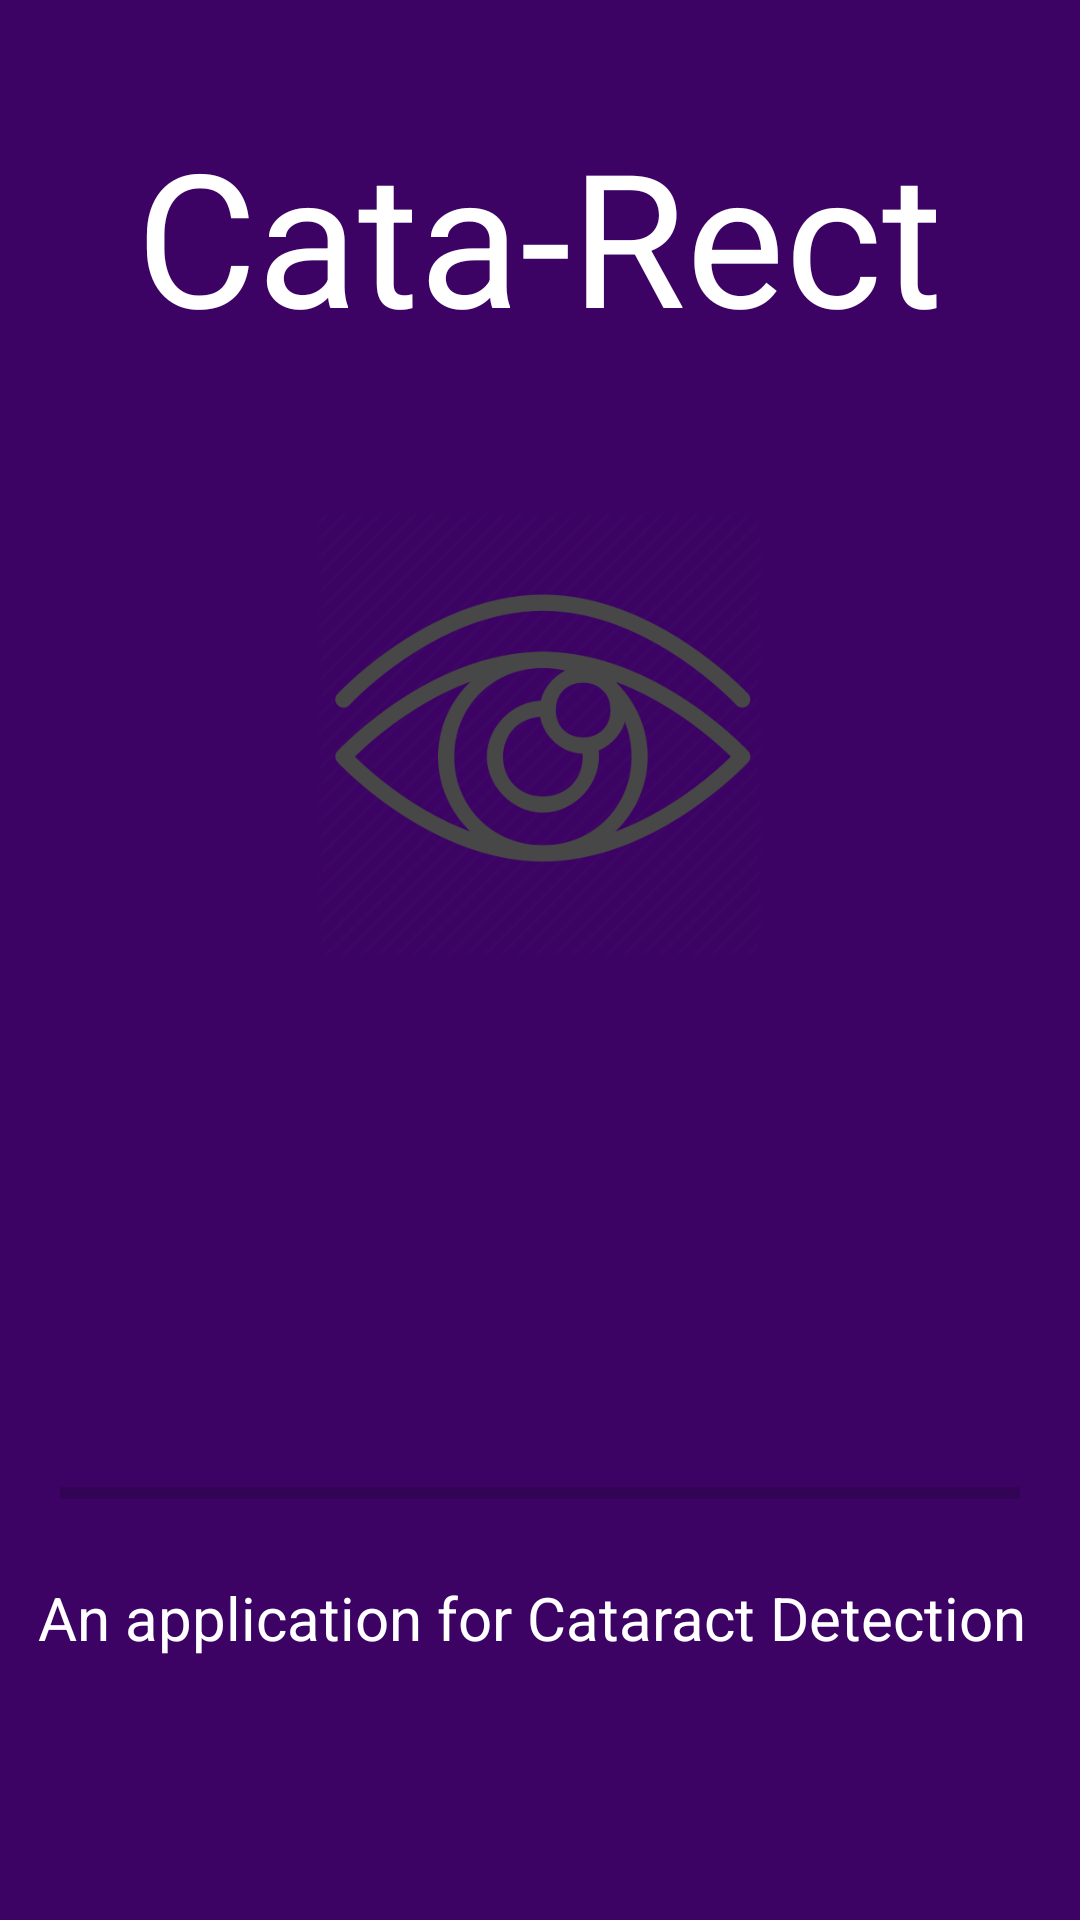

Here is an Android app screen rendered from its layout file. Give the layout XML and the strings, colors and styles it references.
<!-- AndroidManifest.xml: application theme AppTheme -->
<!-- res/layout/activity_loading.xml -->
<?xml version="1.0" encoding="utf-8"?>
<LinearLayout xmlns:android="http://schemas.android.com/apk/res/android"
    xmlns:app="http://schemas.android.com/apk/res-auto"
    xmlns:tools="http://schemas.android.com/tools"
    android:layout_width="match_parent"
    android:layout_height="match_parent"
    tools:context=".Loading"
    android:orientation="vertical"
    android:gravity="center"
    android:background="#3c0365">
    <TextView
        android:layout_width="wrap_content"
        android:layout_height="wrap_content"
        android:text="Cata-Rect"
        android:textSize="62sp"
        android:textColor="#ffffff"
        android:layout_marginBottom="50dp"
        />
    <ImageView
        android:layout_width="150dp"
        android:layout_height="150dp"
        android:src="@drawable/mainlogo"
        android:layout_marginBottom="150dp"/>
    <ProgressBar
        android:layout_margin="20dp"
        android:layout_marginTop="200dp"
        android:id="@+id/loading"
        android:layout_width="match_parent"
        android:layout_height="wrap_content"
        android:backgroundTint="#3c0365"
        android:indeterminateTint="#ffffff"
        style="@style/Widget.AppCompat.ProgressBar.Horizontal"
        />
    <TextView
        android:layout_width="wrap_content"
        android:layout_height="wrap_content"
        android:text="An application for Cataract Detection "
        android:textSize="20sp"
        android:textAlignment="center"
        android:textColor="#ffffff"
        android:layout_marginBottom="50dp"
        />
</LinearLayout>
<!-- resources referenced by this layout -->
<resources>
  <!-- drawable mainlogo: png bitmap (drawable, 28774 bytes) -->
  <style name="AppTheme" parent="Theme.AppCompat.Light.DarkActionBar">
          
          <item name="colorPrimary">@color/colorPrimary</item>
          <item name="colorPrimaryDark">@color/colorPrimaryDark</item>
          <item name="colorAccent">@color/colorAccent</item>
      </style>
  <color name="colorPrimary">#3c0365</color>
  <color name="colorPrimaryDark">#00574B</color>
  <color name="colorAccent">#D81B60</color>
</resources>
